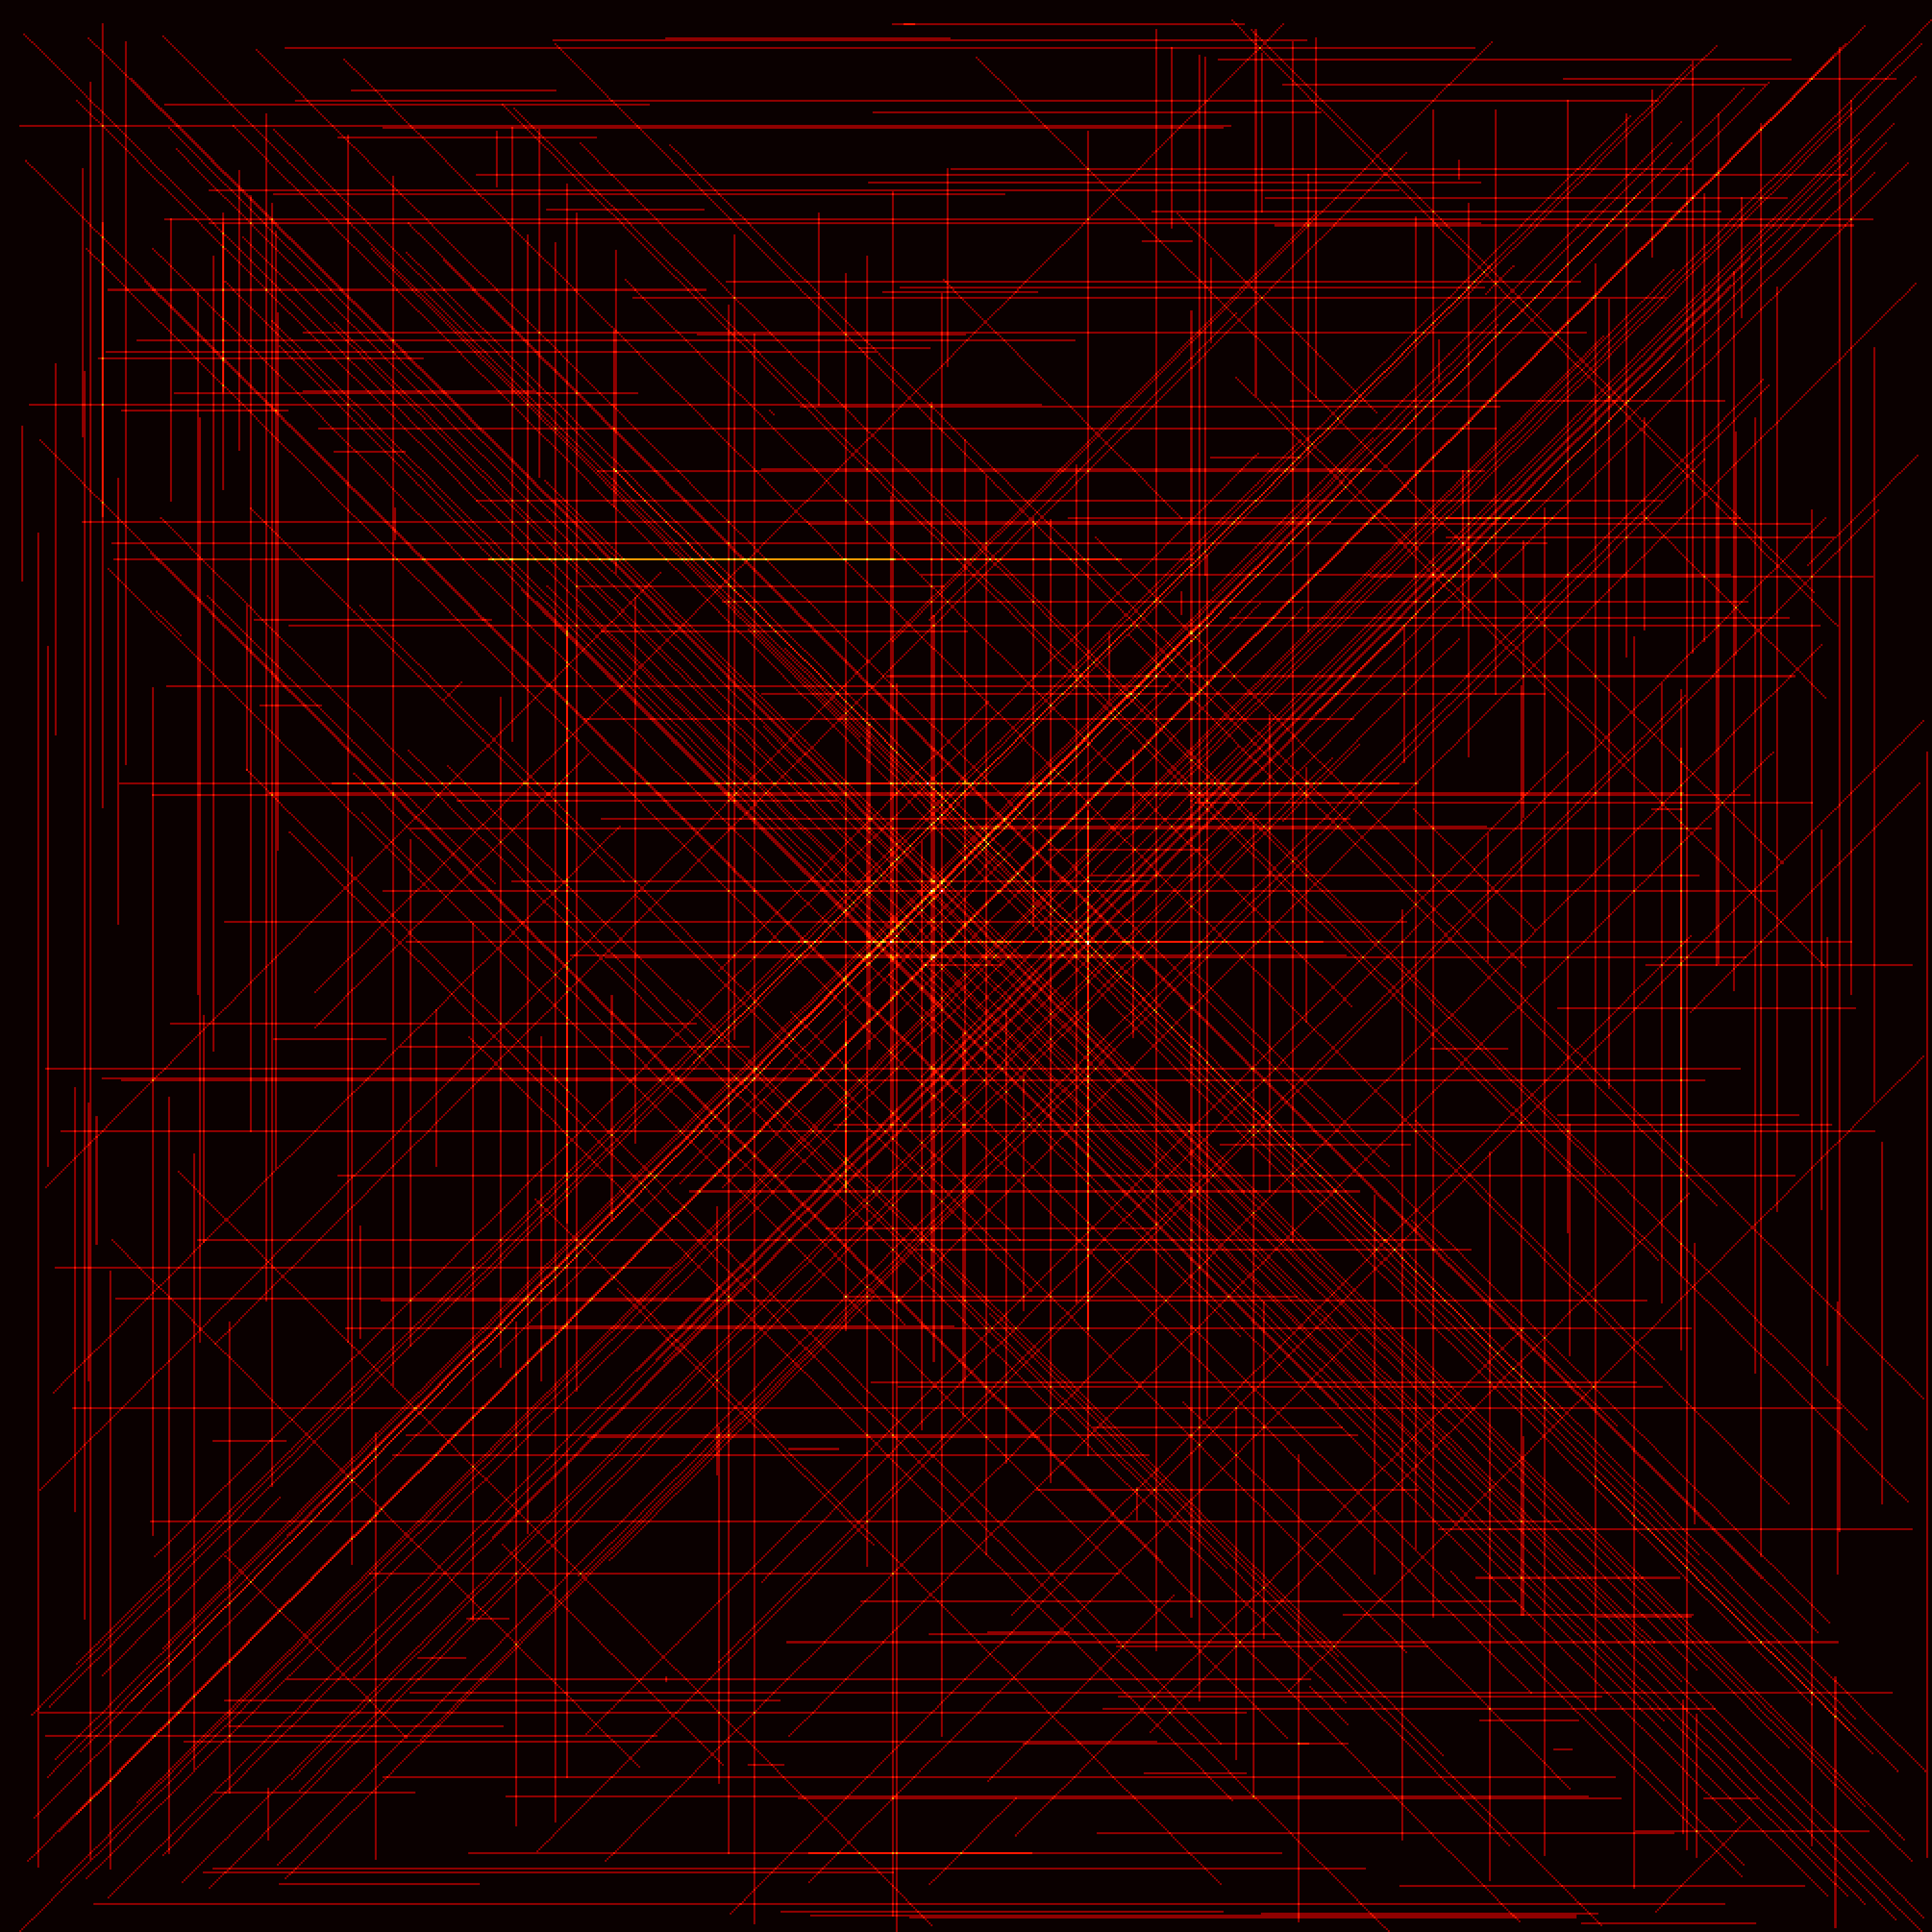

Write the Python code that produced this figure.
# Advent of Code 2021
#
# From https://adventofcode.com/2021/day/5
#
import numpy as np
import re

data = [row.strip() for row in open('../inputs/Advent2021_05.txt', 'r')]
all_fields = [list(map(int, re.findall(r'^(\d+),(\d+) -> (\d+),(\d+)$', entry)[0])) for entry in data]
up_and_down = [x for x in all_fields if x[0] == x[2] or x[1] == x[3]]

grid = np.zeros((max(sum(up_and_down, [])) + 1, max(sum(up_and_down, [])) + 1), dtype=int)

for y1, x1, y2, x2 in up_and_down:
    if x1 < x2 or y1 < y2:
        grid[x1:x2 + 1, y1:y2 + 1] += 1
    else:
        grid[x2:x1 + 1, y2:y1 + 1] += 1
print(f'Day 4, Part 1 {np.sum(grid > 1)}')

diagonal = [x for x in all_fields if x[0] != x[2] and x[1] != x[3]]

for y1, x1, y2, x2 in diagonal:
    flip = not ((x1 < x2 and y1 < y2) or (x1 > x2 and y1 > y2))
    tl_x, tl_y = (min(x1, x2), min(y1, y2))
    width = abs(x1 - x2) + 1
    identity = np.identity(width, dtype=int)
    if flip:
        identity = np.fliplr(identity)
    grid[tl_x:tl_x + width, tl_y: tl_y + width] += identity
print(f'Day 4, Part 2 {np.sum(grid > 1)}')

# Visualisation

import matplotlib.pyplot as plt

fig = plt.figure()
fig.set_size_inches(10, 10)
ax = plt.Axes(fig, [0., 0., 1., 1.])
ax.set_axis_off()
fig.add_axes(ax)
plt.set_cmap('hot')
ax.imshow(grid, aspect='equal')
plt.savefig('Advent2021_05.png', dpi=300)
